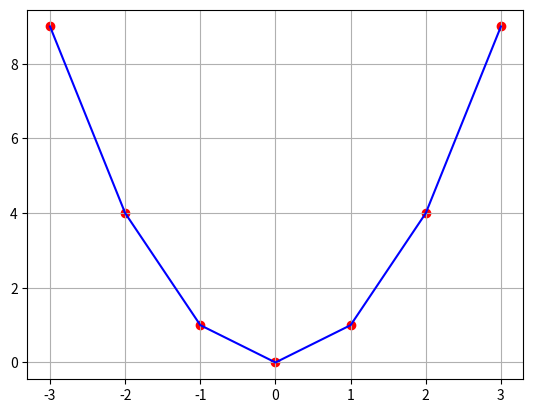

Python code for this plot:
import matplotlib.pyplot as plt

x = [-3, -2, -1, 0, 1, 2, 3]
y = [9, 4, 1, 0, 1, 4, 9]

plt.scatter(x,y,color='red')
plt.plot(x,y,color='blue')
plt.grid()
plt.show()






